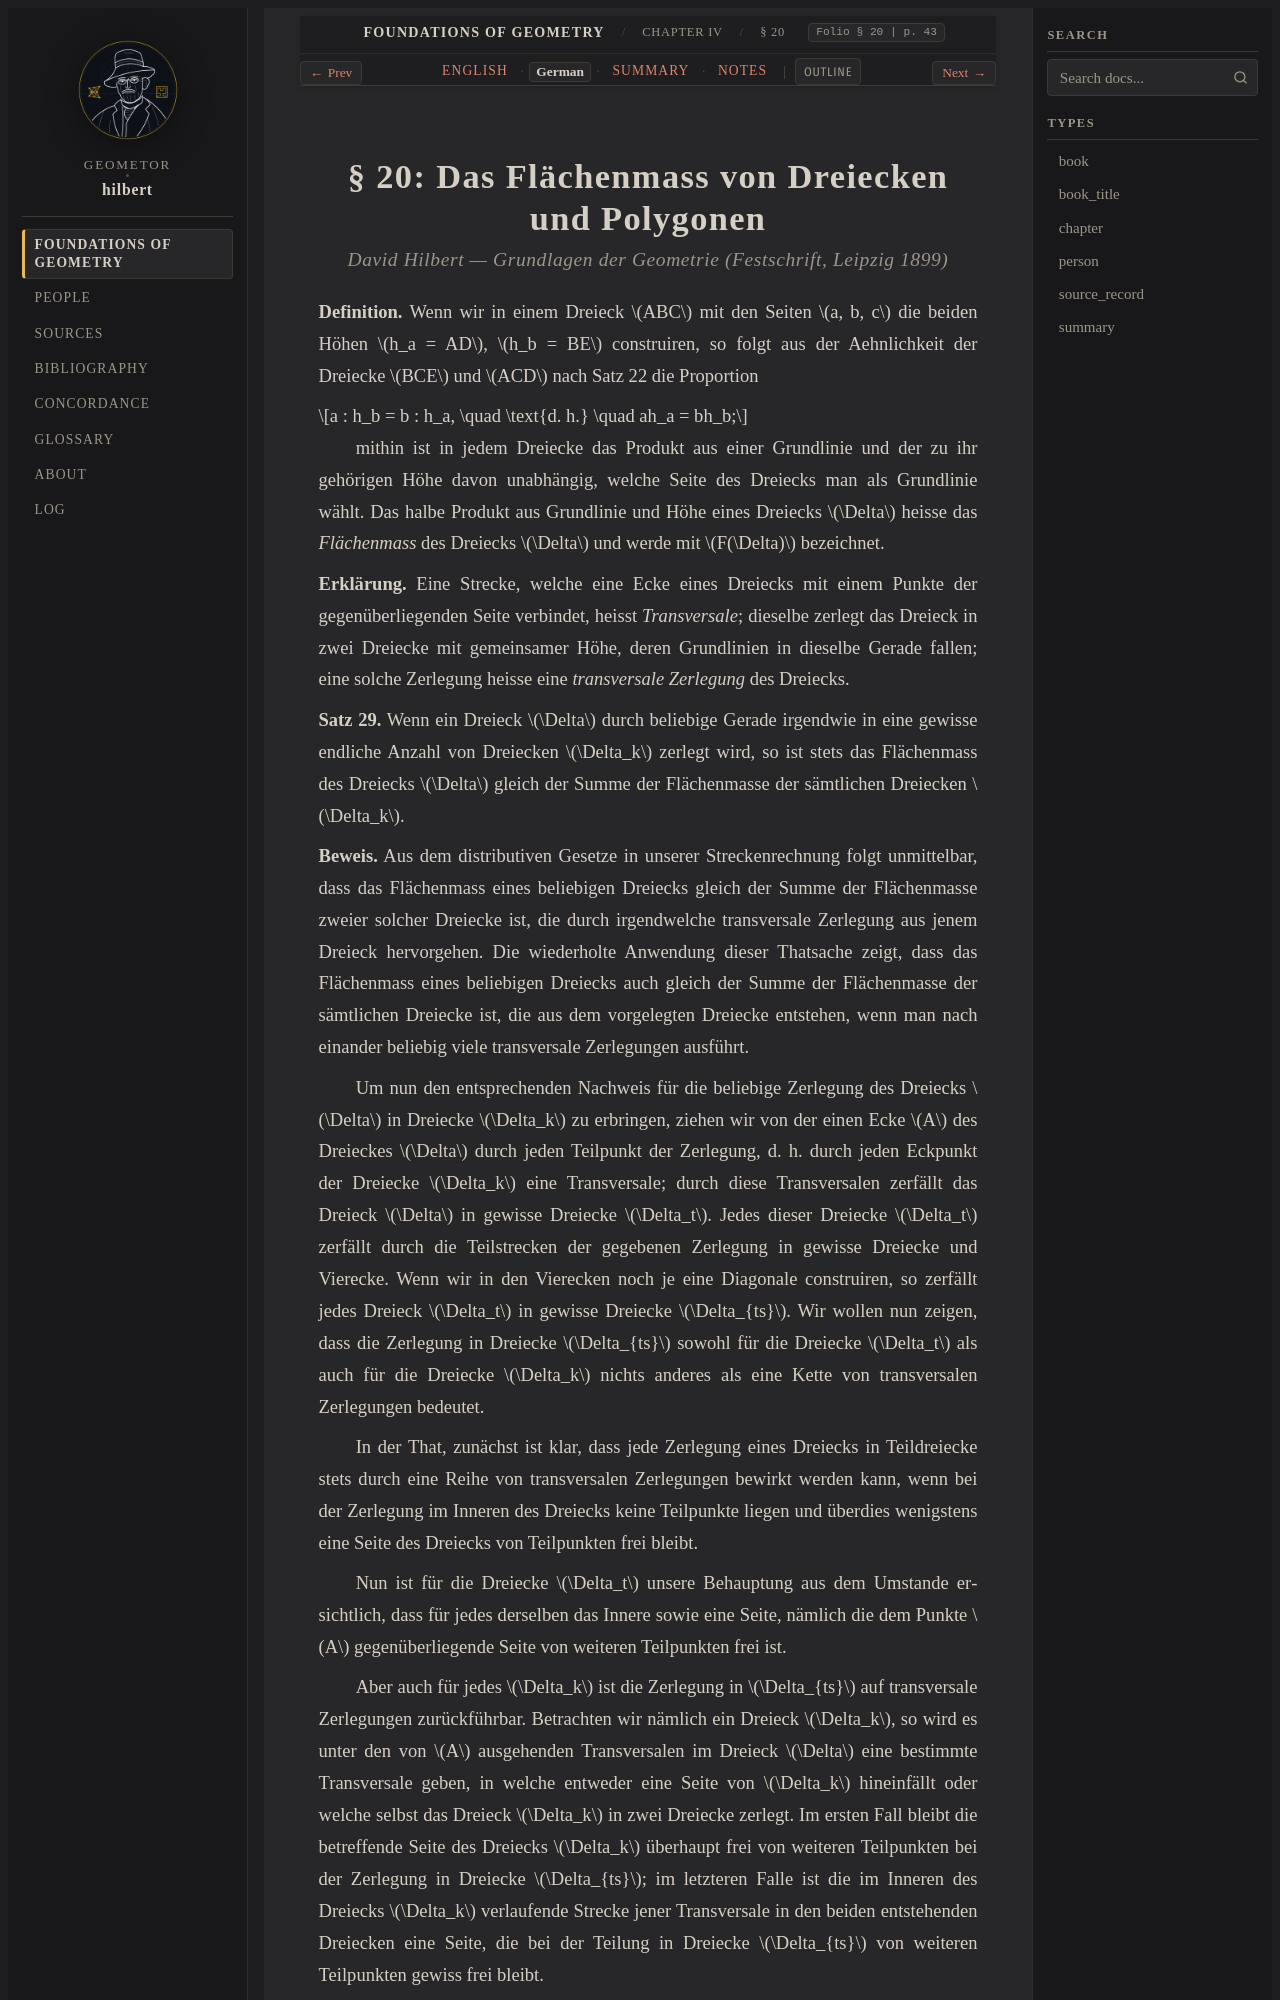

repository: geometor/hilbert · page: grundlagen/chapter_04/sec_20/de.html · generator: sphinx

:layout: book
:canonical_id: § 20
:breadcrumb_title: § 20
:order: 20
:folio: § 20
:tracks: English: index | German: de | Summary: summary | Notes: notes

.. _grundlagen-de-s20:

.. folio:: § 20
   :page: 43
